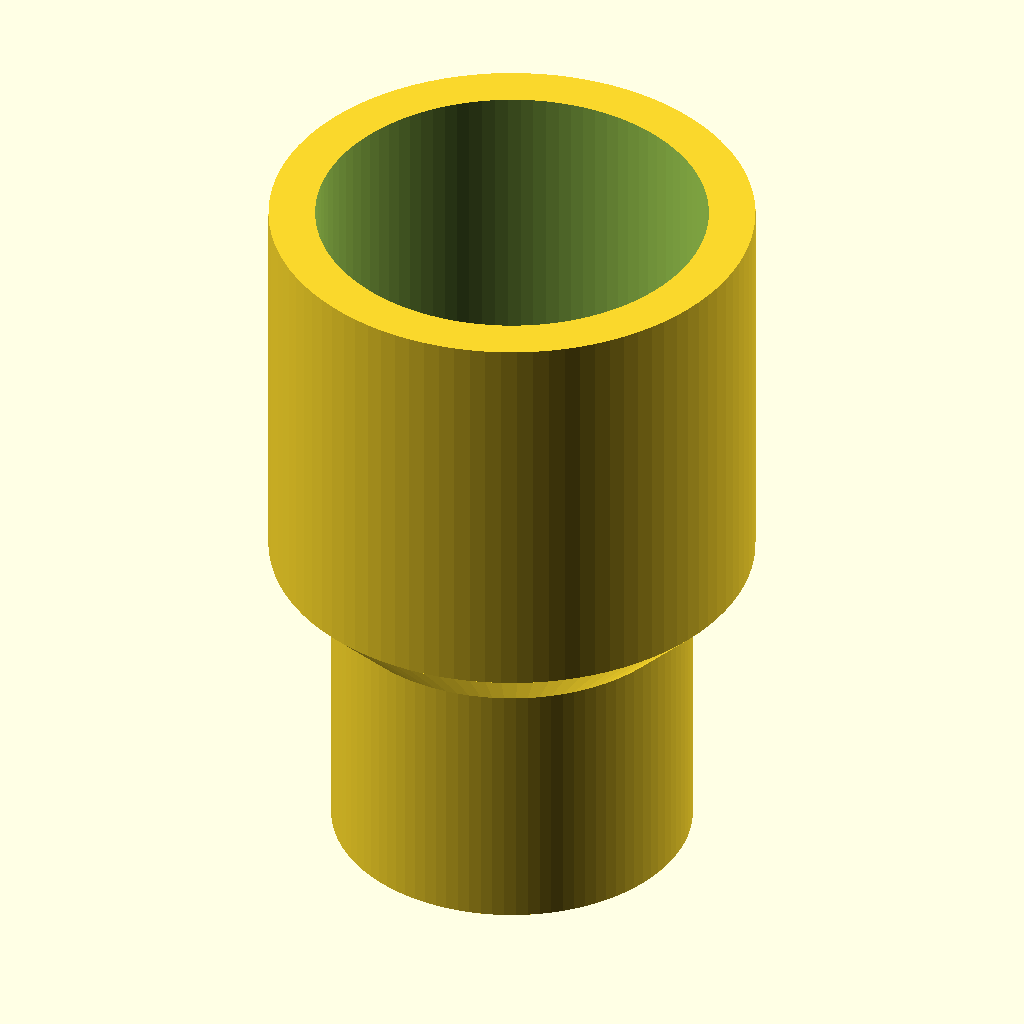
Cell 1: the model at its default parameters.
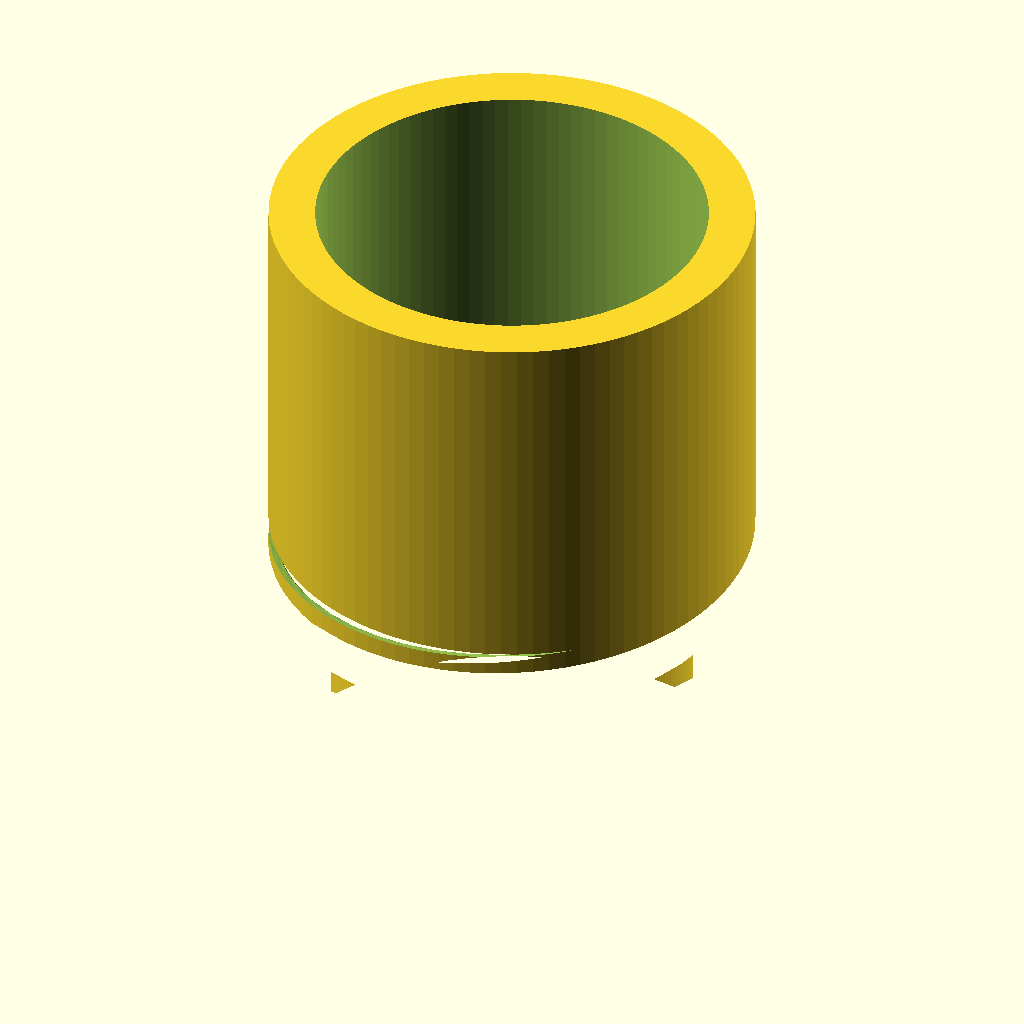
Cell 2: the same model with acme_major = 38.1.
The same orthographic view direction (rotation 55°, 0°, 25°; colour scheme Cornfield) for every cell, with the view re-fitted per cell, so scale and position can differ between cells.
OpenSCAD source file nox/overseer/scan_stick/scan_stick.scad:
// =====================================================================
//  Noxen scan stick: the 3/4-5 ACME paint-pole thread (23 Oct 2026)
//  The printed parts are nox/topo runs (base_topo_v8.py, head_topo_v8.py, cam_topo_v4.py); this file holds the
//  thread they cut (exported by thread_cut.scad) and the thread test ring.   part = "thread_test"
// =====================================================================
part = "thread_test";

/* [Pole] */
acme_major   = 19.05;   // 3/4" ACME major diameter
acme_pitch   = 5.08;    // 5 TPI
acme_clear   = 0.40;    // radial print clearance (0.3 tight ... 0.5 loose). Test-print `thread_test` first.
acme_depth   = 26.0;    // thread cut z 1.5..27.5 in the base: 0.5 into the 2 mm shank counterbore, 0.5 past the tip (25 thread, P Spark 24 Oct); 27 engaged
boss_r       = 16;      // Ø32 boss

/* [Rendering] */
$fn = 48;
eps = 0.01;


// 3/4-5 ACME external thread solid (subtract it to get a female thread).
// Cross-section radius as a function of angle = trapezoid profile, swept with twist.
function acme_r(u, p, rmaj, rmin, crest, root) =
    let(du = abs(u - p/2))
    du <= crest/2 ? rmaj :
    du >= root/2  ? rmin :
    rmaj - (du - crest/2) / ((root - crest)/2) * (rmaj - rmin);

module thread_solid(d_maj, pitch, h, clearance=0, flank=14.5, steps=90) {
    rmaj  = d_maj/2 + clearance;
    depth = pitch/2;
    rmin  = rmaj - depth;
    crest = 0.3707*pitch + 2*clearance;
    root  = crest + 2*depth*tan(flank);
    pts = [for (i=[0:steps-1]) let(th=i*360/steps, r=acme_r(th/360*pitch, pitch, rmaj, rmin, crest, root)) [r*cos(th), r*sin(th)]];
    linear_extrude(height=h, twist=-360*h/pitch, slices=ceil(h/pitch*steps/2)) polygon(pts);  // negative twist = right-hand
}

// v3 fit coupon (Spark 24 Oct: the stick fit test, "a section after the screw-in part that fits the thicker cylinder"): the base's
// socket exactly, in print pose (thread end on the bed). In use coords (pole enters at z 0): Ø28.3 sleeve 27 deep over the
// Ø27.5 cylinder, the shoulder seats on its floor at z 27; thread cut z 26.5..52.5 with the 1 mm entry chamfer, open top so the
// tip shows 0.5 under the top face. Wall 3.35 round the sleeve, 3.1 round the thread; the 45 deg step prints without supports.
shank_r = 14.15; shank_d = 27.0; top_z = shank_d + 25.5;
module fit_coupon_use() {
    difference() {
        union() {
            cylinder(r=17.5, h=shank_d + 2, $fn=96);
            translate([0,0,shank_d + 2]) cylinder(r1=17.5, r2=13, h=4.5, $fn=96);
            cylinder(r=13, h=top_z, $fn=96);
        }
        translate([0,0,-1]) cylinder(r=shank_r, h=shank_d + 1, $fn=96);
        translate([0,0,shank_d - 0.5]) thread_solid(acme_major, acme_pitch, top_z - shank_d + 0.5 + eps, acme_clear);
        translate([0,0,shank_d - 0.5]) cylinder(r1=10.9, r2=9.9, h=1.5, $fn=64);
    }
}
module thread_test() { translate([0,0,top_z]) rotate([180,0,0]) fit_coupon_use(); }   // print pose: the thread end on the bed (rotated, never mirrored: keeps the right-hand thread)

if (part == "thread_test") thread_test();
Parameter table extracted from the source (name, type, default, range or options):
part: string, default "thread_test"
acme_major: number, default 19.05
acme_pitch: number, default 5.08
acme_clear: number, default 0.4
acme_depth: number, default 26
boss_r: number, default 16
eps: number, default 0.01
